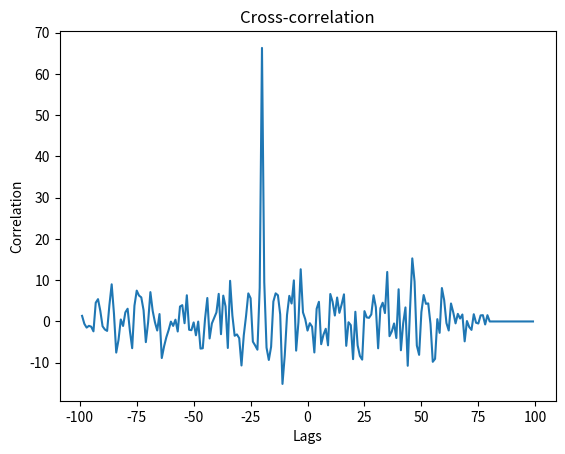
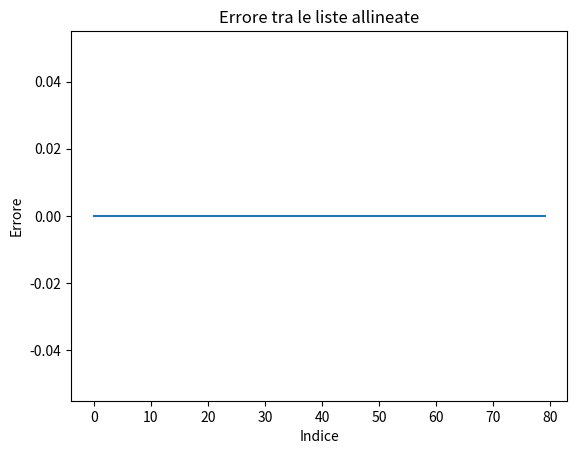
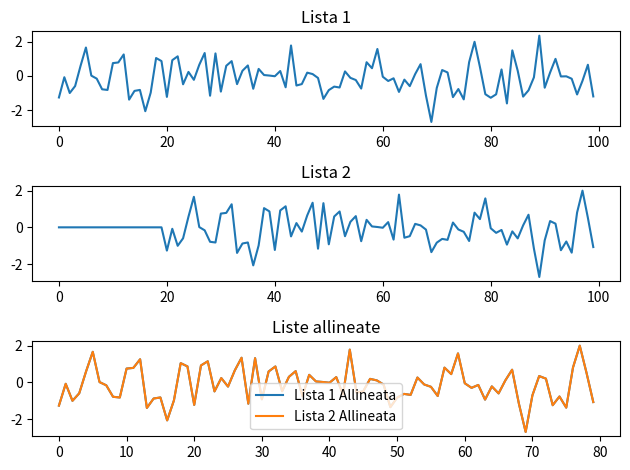

Source code (Python) for these figures, in order:
# [redacted]
import numpy as np
import matplotlib.pyplot as plt

# Generazione di due liste di esempio
list1 = np.random.randn(100)
shift_amount = 20
list2 = np.concatenate((np.zeros(shift_amount), list1[:-shift_amount]))

# Calcola la cross-correlazione
c = np.correlate(list1, list2, mode='full')
lags = np.arange(-len(list1) + 1, len(list1))

# Trova l'indice di lag che massimizza la cross-correlazione
max_index = np.argmax(c)
lag_diff = lags[max_index]

# Visualizza xcorr
plt.figure()
plt.plot(lags, c)
plt.title('Cross-correlation')
plt.xlabel('Lags')
plt.ylabel('Correlation')
plt.show()

# Allinea le due liste
if lag_diff < 0:
    aligned_list1 = list1[:lag_diff]
    aligned_list2 = list2[-lag_diff:]
elif lag_diff > 0:
    aligned_list1 = list1[lag_diff:]
    aligned_list2 = list2[:-lag_diff]
else:
    aligned_list1 = list1
    aligned_list2 = list2

# Errore
err = aligned_list1 - aligned_list2
plt.figure()
plt.plot(err)
plt.title('Errore tra le liste allineate')
plt.xlabel('Indice')
plt.ylabel('Errore')
plt.show()

# Visualizza le liste allineate
plt.figure()
plt.subplot(3,1,1)
plt.plot(list1)
plt.title('Lista 1')

plt.subplot(3,1,2)
plt.plot(list2)
plt.title('Lista 2')

plt.subplot(3,1,3)
plt.plot(aligned_list1, label='Lista 1 Allineata')
plt.plot(aligned_list2, label='Lista 2 Allineata')
plt.title('Liste allineate')
plt.legend()

plt.tight_layout()
plt.show()
